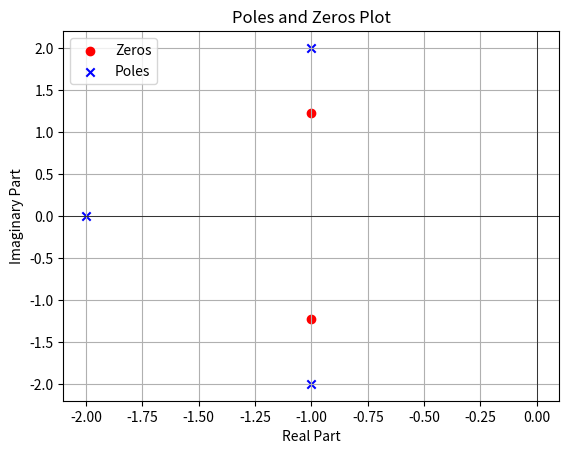

Reproduce this figure in Python.
import numpy as np
import matplotlib.pyplot as plt
from scipy import signal

# Define the numerator and denominator polynomials
numerator_coeffs = [4, 8, 10]  # Coefficients of N(s) = 4s^2 + 8s + 10
denominator_coeffs = [2, 8, 18, 20]  # Coefficients of D(s) = 2s^3 + 8s^2 + 18s + 20

# Create the transfer function
system = signal.TransferFunction(numerator_coeffs, denominator_coeffs)

# Find the zeros and poles
zeros = np.roots(numerator_coeffs)
poles = np.roots(denominator_coeffs)

# Print zeros and poles
print("Zeros:", zeros)
print("Poles:", poles)

# Plot poles and zeros
plt.figure()
plt.scatter(np.real(zeros), np.imag(zeros), marker='o', color='r', label='Zeros')
plt.scatter(np.real(poles), np.imag(poles), marker='x', color='b', label='Poles')
plt.axhline(0, color='black', lw=0.5)
plt.axvline(0, color='black', lw=0.5)
plt.grid()
plt.xlabel('Real Part')
plt.ylabel('Imaginary Part')
plt.title('Poles and Zeros Plot')
plt.legend()
plt.show()
